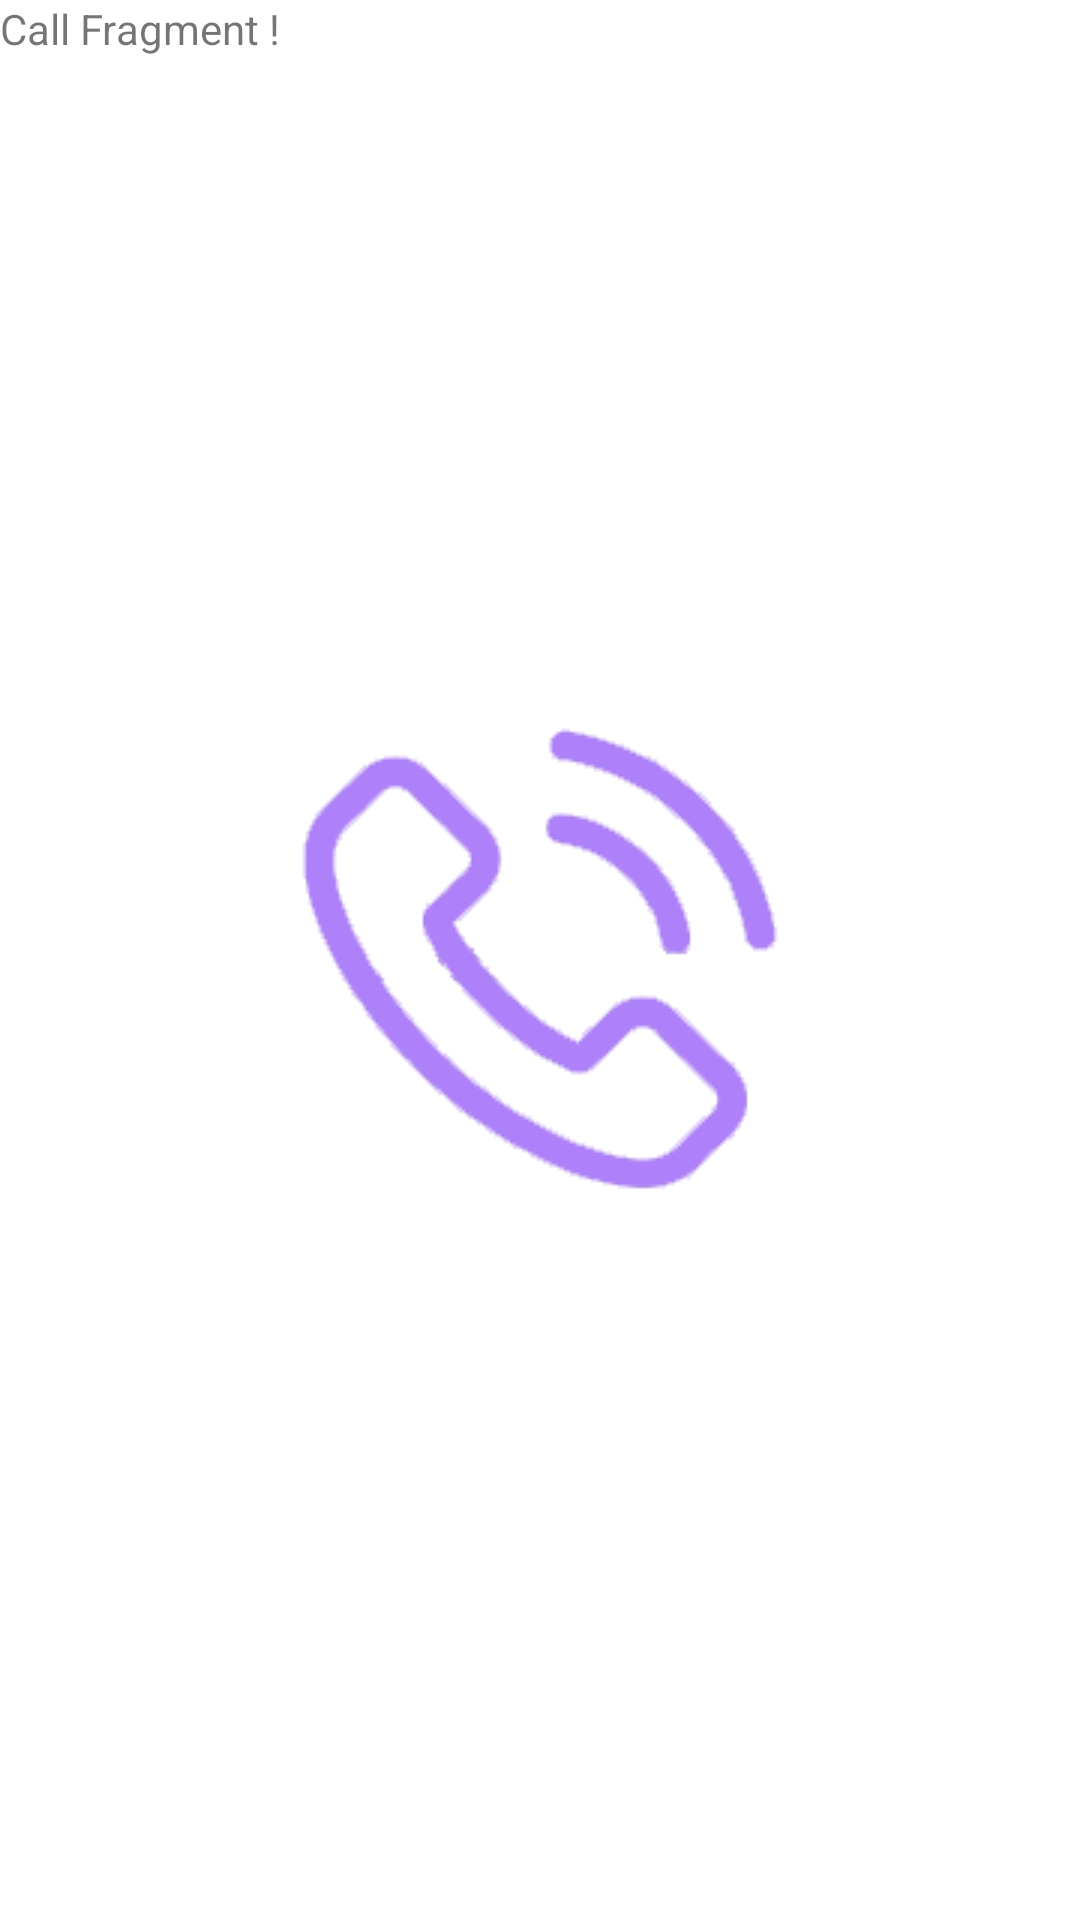

The Android layout XML behind this screen, and the referenced resources:
<!-- AndroidManifest.xml: application theme Theme.MBTICall -->
<!-- res/layout/fragment_call.xml -->
<?xml version="1.0" encoding="utf-8"?>
<FrameLayout xmlns:android="http://schemas.android.com/apk/res/android"
    xmlns:tools="http://schemas.android.com/tools"
    android:layout_width="match_parent"
    android:layout_height="match_parent"
    tools:context=".fragment.FragmentCall">

    
    <TextView
        android:layout_width="match_parent"
        android:layout_height="match_parent"
        android:text="Call Fragment !"
        />

    <ImageView
        android:id="@+id/image1"
        android:layout_width="wrap_content"
        android:layout_height="wrap_content"
        android:layout_gravity="center"
        android:src="@drawable/call"
        />

</FrameLayout>
<!-- resources referenced by this layout -->
<resources>
  <!-- drawable call: png bitmap (drawable, 11229 bytes) -->
  <style name="Theme.MBTICall" parent="Theme.MaterialComponents.DayNight.NoActionBar">
          
          <item name="colorPrimary">@color/purple_500</item>
          <item name="colorPrimaryVariant">@color/purple_700</item>
          <item name="colorOnPrimary">@color/white</item>
          
          <item name="colorSecondary">@color/teal_200</item>
          <item name="colorSecondaryVariant">@color/teal_700</item>
          <item name="colorOnSecondary">@color/black</item>
          
          <item name="android:statusBarColor" tools:targetApi="l">?attr/colorPrimaryVariant</item>
          
      </style>
  <!-- not gathered from this repository: default colours our renderer supplied (Android Studio template values) -->
  <color name="purple_500">#FF6200EE</color>
  <color name="purple_700">#FF3700B3</color>
  <color name="teal_200">#FF03DAC5</color>
  <color name="teal_700">#FF018786</color>
  <color name="black">#FF000000</color>
  <color name="white">#FFFFFFFF</color>
</resources>
